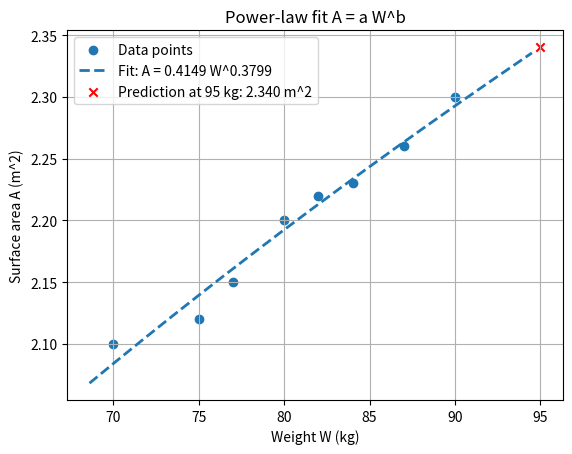

Here is the Python script that generated this plot:
import numpy as np
import matplotlib.pyplot as plt
import math

# Given data
W = np.array([70, 75, 77, 80, 82, 84, 87, 90], dtype=float)
A = np.array([2.10, 2.12, 2.15, 2.20, 2.22, 2.23, 2.26, 2.30], dtype=float)

# Fit log(A) = ln(a) + b * ln(W)
lnW = np.log(W)
lnA = np.log(A)

# linear fit in log-space
b, ln_a = np.polyfit(lnW, lnA, 1)   # returns slope b and intercept ln(a)
a = math.exp(ln_a)

print(f"a = {a:.10f}")
print(f"b = {b:.10f}")
print(f"Fitted law: A(W) = {a:.6f} * W^{b:.6f}")

# Predict for 95 kg
W_pred = 95.0
A_pred_95 = a * (W_pred ** b)
print(f"Predicted A(95 kg) = {A_pred_95:.6f} m^2")

# Compute predicted A for given W, residuals, SSR and std dev (in A-space)
A_pred = a * (W ** b)
residuals = A - A_pred
SSR = np.sum(residuals**2)
std_dev = np.sqrt(SSR / len(W))

print(f"SSR = {SSR:.8f}")
print(f"Standard deviation (rms residual) = {std_dev:.8f} m^2")

# Plot data and fitted curve (smooth curve)
W_smooth = np.linspace(W.min()*0.98, W.max()*1.05, 200)
A_smooth = a * (W_smooth ** b)

plt.scatter(W, A, label="Data points")
plt.plot(W_smooth, A_smooth, label=f"Fit: A = {a:.4f} W^{b:.4f}", linestyle='--', linewidth=2)
plt.scatter([W_pred], [A_pred_95], c='red', marker='x', label=f"Prediction at 95 kg: {A_pred_95:.3f} m^2")
plt.xlabel("Weight W (kg)")
plt.ylabel("Surface area A (m^2)")
plt.title("Power-law fit A = a W^b")
plt.legend()
plt.grid(True)
plt.show()
